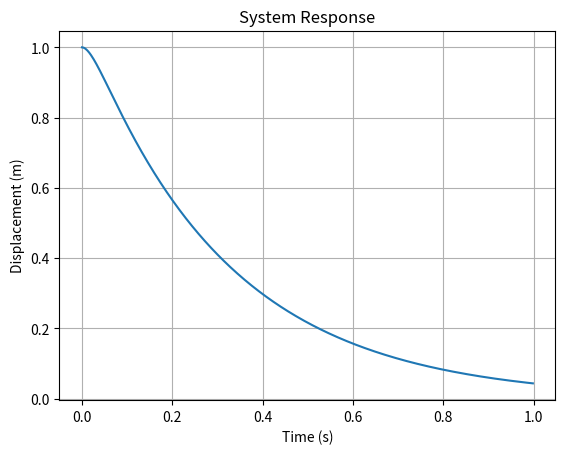
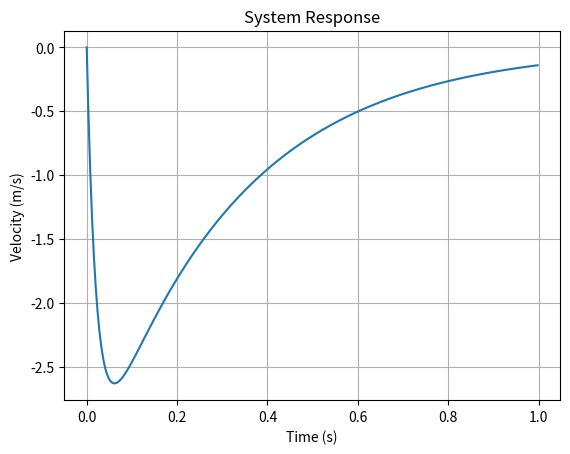
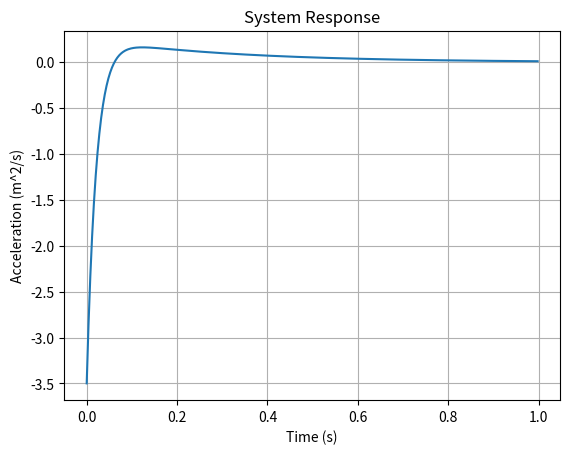

Here is the Python script that generated these plots, in order:
#!/usr/bin/env python3
# -*- coding: utf-8 -*-
"""
Created on Wed Dec 27 09:54:43 2023

[redacted]
"""

import matplotlib.pyplot as plt
import numpy as np
import math

# Mass (kg)
m      = 800;
# Spring Stiffness (N/m)
k      = 1.2*10**5;
# Damping Coefficient (N.s/m)
c      = 4*10**4;
# Amplitude (m)
xo     = 1;
# Inicial Velocity (m/s)
xo_dot = 0;

wn = math.sqrt(k/m)
Cc = 2*math.sqrt(k*m)
Z  = c/Cc

A = xo*wn*(((Z+math.sqrt(Z**2-1))+xo_dot)/(2*wn*math.sqrt(Z**2-1)))
B = -xo*wn*(((Z-math.sqrt(Z**2-1))-xo_dot)/(2*wn*math.sqrt(Z**2-1)))

xstart = 0
xstop = 1
increment = 0.002
t = np.arange(xstart,xstop,increment)

xt = (A*np.exp((-Z+math.sqrt(Z**2-1))*wn*t))+(B*np.exp((-Z-math.sqrt(Z**2-1))*wn*t))
xt_dot = (A*wn*(np.exp((-Z+math.sqrt(Z**2-1))*wn*t))*(-Z+math.sqrt(Z**2-1)))+(B*wn*(np.exp((-Z-math.sqrt(Z**2-1))*wn*t))*(-Z-math.sqrt(Z**2-1)))
xt_dot_dot = (A*np.sqrt(wn)*(np.exp((-Z+math.sqrt(Z**2-1))*wn*t))*(-Z+math.sqrt(Z**2-1))*(-Z+math.sqrt(Z**2-1)))+(B*np.sqrt(wn)*(np.exp((-Z-math.sqrt(Z**2-1))*wn*t))*(-Z-math.sqrt(Z**2-1))*(-Z-math.sqrt(Z**2-1)))

# Plotting

plt.figure(1)
plt.plot(t,xt)
plt.title("System Response")
plt.xlabel("Time (s)")
plt.ylabel("Displacement (m)")
plt.grid()
plt.show()

plt.figure(2)
plt.plot(t,xt_dot)
plt.title("System Response")
plt.xlabel("Time (s)")
plt.ylabel("Velocity (m/s)")
plt.grid()
plt.show()

plt.figure(3)
plt.plot(t,xt_dot_dot)
plt.title("System Response")
plt.xlabel("Time (s)")
plt.ylabel("Acceleration (m^2/s)")
plt.grid()
plt.show()
